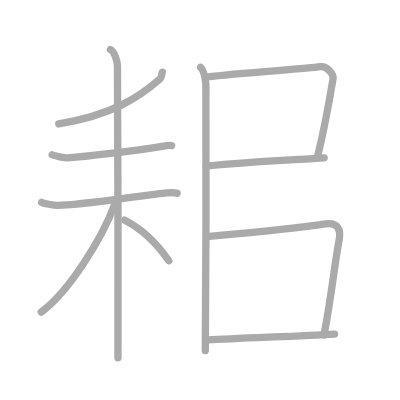
t = 0.00 s
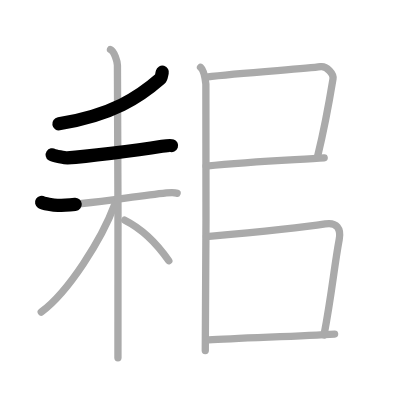
t = 2.25 s
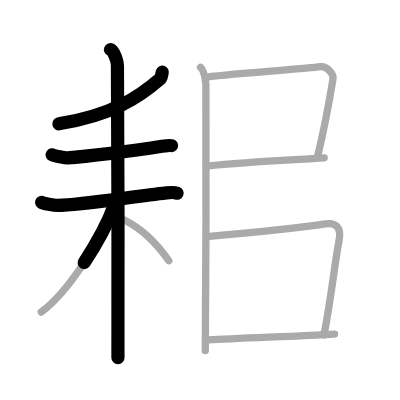
t = 4.50 s
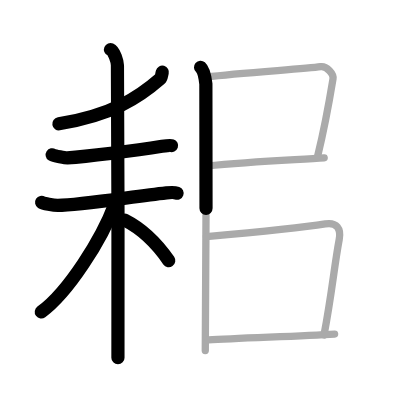
t = 6.50 s
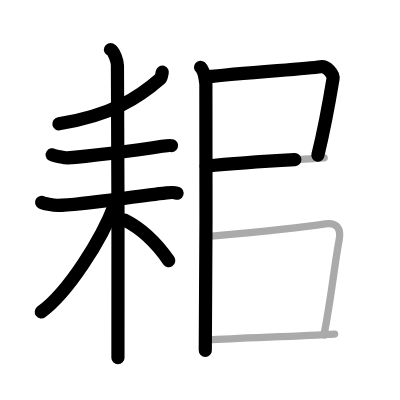
t = 8.75 s
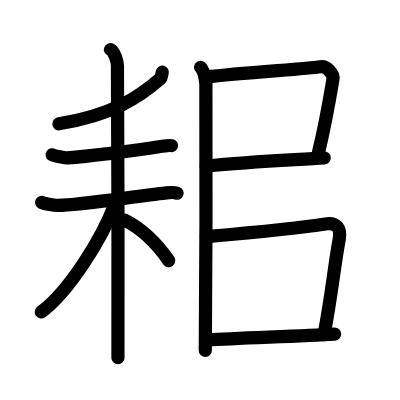
t = 11.00 s

The animated SVG that drew these frames (rendered in a browser with its animation timeline set to each time). Animation: 11 SMIL elements (animate=11); one cycle of 11.00 s.

<?xml version="1.0" standalone="no"?>
<!DOCTYPE svg PUBLIC "-//W3C//DTD SVG 1.1//EN"   "http://www.w3.org/Graphics/SVG/1.1/DTD/svg11.dtd">
<svg width="400px" height="400px"  version="1.1" xmlns="http://www.w3.org/2000/svg">
  <defs>
    <marker id="Triangle" viewBox="0 0 10 10" refX="0" refY="5" markerUnits="strokeWidth" markerWidth="3" style="stroke-opacity:0%;fill:#aaaaaa;" markerHeight="2" orient="auto">
      <path d="M 0 0 L 10 5 L 0 10 z" />
    </marker>
    
    <marker id="Arrow" viewBox="0 0 10 10" refX="5" refY="5" markerUnits="strokeWidth" markerWidth="1.8" style="stroke-opacity:0%;fill:#770000;" markerHeight="2" orient="auto">
      <path d="M 0 4 L 6 4 L 4 1 L 10 5 L 4 9 L 6 6 L 0 6 z" />
        <circle cx="5" cy="5" r="5" />
      </marker>
    
    <marker id="TriangleRed" viewBox="0 0 10 10" refX="0" refY="5" markerUnits="strokeWidth" markerWidth="3" style="stroke-opacity:0%;fill:#CC0000;" markerHeight="2" orient="auto">
      <path d="M 0 0 L 10 5 L 0 10 z" />
    </marker>
    
    <marker id="ArrowRed" viewBox="0 0 10 10" refX="5" refY="5" markerUnits="strokeWidth" markerWidth="1.8" style="stroke-opacity:0%;fill:#CC0000;" markerHeight="2" orient="auto">
      <path d="M 0 4 L 6 4 L 4 1 L 10 5 L 4 9 L 6 6 L 0 6 z" />
        <circle cx="5" cy="5" r="5" />
      </marker>
    
  </defs>
  
  <path style="fill:#ffffff; fill-opacity:100%; fill-rule:evenodd; stroke-width:0;" d="M 0 0 L 400px 0 L 400px 400px L 0 400px L 0 0" />

  <g transform="scale(3.6697247706422 3.6697247706422)">
<path style="fill:none; fill-opacity:0%; fill-rule:evenodd; stroke:#aaaaaa; stroke-opacity:100%; stroke-width: 1.5pt; stroke-linejoin:round; stroke-linecap:round;" d="M44.23 19.66c-0.23 0.84-0.2 1.5-0.65 1.89c-5.58 4.88-12.89 9.81-27.57 12.2"></path>
<path style="fill:none; fill-opacity:0%; fill-rule:evenodd; stroke:#aaaaaa; stroke-opacity:100%; stroke-width: 1.5pt; stroke-linejoin:round; stroke-linecap:round;" d="M14.22 42.18c0.48 0.31 3.67 0.87 4.15 0.84c4.95-0.36 17.94-1.88 25.79-3.15c0.79-0.13 2.2-0.35 2.6-0.19"></path>
<path style="fill:none; fill-opacity:0%; fill-rule:evenodd; stroke:#aaaaaa; stroke-opacity:100%; stroke-width: 1.5pt; stroke-linejoin:round; stroke-linecap:round;" d="M11.34 55.14c0.44 0.28 3.21 0.82 4.37 0.82c6.05 0.01 19.79-2.29 29.64-3.39c1.15-0.13 2.18-0.19 2.91 0.08"></path>
<path style="fill:none; fill-opacity:0%; fill-rule:evenodd; stroke:#aaaaaa; stroke-opacity:100%; stroke-width: 1.5pt; stroke-linejoin:round; stroke-linecap:round;" d="M30.11 13.5c1.05 0.45 1.89 3.35 1.89 4.3c0 3.62 0.35 74.05 0.14 79.7"></path>
<path style="fill:none; fill-opacity:0%; fill-rule:evenodd; stroke:#aaaaaa; stroke-opacity:100%; stroke-width: 1.5pt; stroke-linejoin:round; stroke-linecap:round;" d="M31.25 55.75c-3.53 9.5-12.66 23.9-20.01 29.27"></path>
<path style="fill:none; fill-opacity:0%; fill-rule:evenodd; stroke:#aaaaaa; stroke-opacity:100%; stroke-width: 1.5pt; stroke-linejoin:round; stroke-linecap:round;" d="M34 60c5.14 2.59 8.91 6.58 12 11.05"></path>
<path style="fill:none; fill-opacity:0%; fill-rule:evenodd; stroke:#aaaaaa; stroke-opacity:100%; stroke-width: 1.5pt; stroke-linejoin:round; stroke-linecap:round;" d="M54.65 18.34c0.81 0.7 1.29 3.17 1.45 4.58c0.16 1.41 0 63.77-0.16 72.58"></path>
<path style="fill:none; fill-opacity:0%; fill-rule:evenodd; stroke:#aaaaaa; stroke-opacity:100%; stroke-width: 1.5pt; stroke-linejoin:round; stroke-linecap:round;" d="M56.25 21c9.5-1.25 26.47-2.13 31.11-2.82c1.64-0.24 3.62 1.93 3.38 3.35c-0.97 5.87-2.07 12.41-4.15 20.87"></path>
<path style="fill:none; fill-opacity:0%; fill-rule:evenodd; stroke:#aaaaaa; stroke-opacity:100%; stroke-width: 1.5pt; stroke-linejoin:round; stroke-linecap:round;" d="M56.17 45.27c13.51-1.37 25.8-1.75 32.17-2.25"></path>
<path style="fill:none; fill-opacity:0%; fill-rule:evenodd; stroke:#aaaaaa; stroke-opacity:100%; stroke-width: 1.5pt; stroke-linejoin:round; stroke-linecap:round;" d="M56.25 64.46c8.5-0.74 25-2.22 32.39-3.44c3.11-0.51 4.34 1.23 3.8 4.19C91 73 90.45 79.97 88.29 91.29"></path>
<path style="fill:none; fill-opacity:0%; fill-rule:evenodd; stroke:#aaaaaa; stroke-opacity:100%; stroke-width: 1.5pt; stroke-linejoin:round; stroke-linecap:round;" d="M56.81 92.63c7.76-0.53 24.59-0.99 34.37-1.6"></path>

<path style="fill:none; fill-opacity:0%; fill-rule:evenodd; stroke:#000000; stroke-opacity:100%; stroke-width: 2.7pt; stroke-linejoin:round; stroke-linecap:round;" d="M44.23 19.66c-0.23 0.84-0.2 1.5-0.65 1.89c-5.58 4.88-12.89 9.81-27.57 12.2" pathLength="100" stroke-dashoffset="100" stroke-dasharray="100 105"><animate id="dashAnim1" attributeName="stroke-dashoffset" from="100" to="0" dur="1s" calcMode="linear" fill="freeze"/></path>
<path style="fill:none; fill-opacity:0%; fill-rule:evenodd; stroke:#000000; stroke-opacity:100%; stroke-width: 2.7pt; stroke-linejoin:round; stroke-linecap:round;" d="M14.22 42.18c0.48 0.31 3.67 0.87 4.15 0.84c4.95-0.36 17.94-1.88 25.79-3.15c0.79-0.13 2.2-0.35 2.6-0.19" pathLength="100" stroke-dashoffset="100" stroke-dasharray="100 105"><animate id="dashAnim2" attributeName="stroke-dashoffset" from="100" to="0" dur="1s" calcMode="linear" begin="dashAnim1.end" fill="freeze"/></path>
<path style="fill:none; fill-opacity:0%; fill-rule:evenodd; stroke:#000000; stroke-opacity:100%; stroke-width: 2.7pt; stroke-linejoin:round; stroke-linecap:round;" d="M11.34 55.14c0.44 0.28 3.21 0.82 4.37 0.82c6.05 0.01 19.79-2.29 29.64-3.39c1.15-0.13 2.18-0.19 2.91 0.08" pathLength="100" stroke-dashoffset="100" stroke-dasharray="100 105"><animate id="dashAnim3" attributeName="stroke-dashoffset" from="100" to="0" dur="1s" calcMode="linear" begin="dashAnim2.end" fill="freeze"/></path>
<path style="fill:none; fill-opacity:0%; fill-rule:evenodd; stroke:#000000; stroke-opacity:100%; stroke-width: 2.7pt; stroke-linejoin:round; stroke-linecap:round;" d="M30.11 13.5c1.05 0.45 1.89 3.35 1.89 4.3c0 3.62 0.35 74.05 0.14 79.7" pathLength="100" stroke-dashoffset="100" stroke-dasharray="100 105"><animate id="dashAnim4" attributeName="stroke-dashoffset" from="100" to="0" dur="1s" calcMode="linear" begin="dashAnim3.end" fill="freeze"/></path>
<path style="fill:none; fill-opacity:0%; fill-rule:evenodd; stroke:#000000; stroke-opacity:100%; stroke-width: 2.7pt; stroke-linejoin:round; stroke-linecap:round;" d="M31.25 55.75c-3.53 9.5-12.66 23.9-20.01 29.27" pathLength="100" stroke-dashoffset="100" stroke-dasharray="100 105"><animate id="dashAnim5" attributeName="stroke-dashoffset" from="100" to="0" dur="1s" calcMode="linear" begin="dashAnim4.end" fill="freeze"/></path>
<path style="fill:none; fill-opacity:0%; fill-rule:evenodd; stroke:#000000; stroke-opacity:100%; stroke-width: 2.7pt; stroke-linejoin:round; stroke-linecap:round;" d="M34 60c5.14 2.59 8.91 6.58 12 11.05" pathLength="100" stroke-dashoffset="100" stroke-dasharray="100 105"><animate id="dashAnim6" attributeName="stroke-dashoffset" from="100" to="0" dur="1s" calcMode="linear" begin="dashAnim5.end" fill="freeze"/></path>
<path style="fill:none; fill-opacity:0%; fill-rule:evenodd; stroke:#000000; stroke-opacity:100%; stroke-width: 2.7pt; stroke-linejoin:round; stroke-linecap:round;" d="M54.65 18.34c0.81 0.7 1.29 3.17 1.45 4.58c0.16 1.41 0 63.77-0.16 72.58" pathLength="100" stroke-dashoffset="100" stroke-dasharray="100 105"><animate id="dashAnim7" attributeName="stroke-dashoffset" from="100" to="0" dur="1s" calcMode="linear" begin="dashAnim6.end" fill="freeze"/></path>
<path style="fill:none; fill-opacity:0%; fill-rule:evenodd; stroke:#000000; stroke-opacity:100%; stroke-width: 2.7pt; stroke-linejoin:round; stroke-linecap:round;" d="M56.25 21c9.5-1.25 26.47-2.13 31.11-2.82c1.64-0.24 3.62 1.93 3.38 3.35c-0.97 5.87-2.07 12.41-4.15 20.87" pathLength="100" stroke-dashoffset="100" stroke-dasharray="100 105"><animate id="dashAnim8" attributeName="stroke-dashoffset" from="100" to="0" dur="1s" calcMode="linear" begin="dashAnim7.end" fill="freeze"/></path>
<path style="fill:none; fill-opacity:0%; fill-rule:evenodd; stroke:#000000; stroke-opacity:100%; stroke-width: 2.7pt; stroke-linejoin:round; stroke-linecap:round;" d="M56.17 45.27c13.51-1.37 25.8-1.75 32.17-2.25" pathLength="100" stroke-dashoffset="100" stroke-dasharray="100 105"><animate id="dashAnim9" attributeName="stroke-dashoffset" from="100" to="0" dur="1s" calcMode="linear" begin="dashAnim8.end" fill="freeze"/></path>
<path style="fill:none; fill-opacity:0%; fill-rule:evenodd; stroke:#000000; stroke-opacity:100%; stroke-width: 2.7pt; stroke-linejoin:round; stroke-linecap:round;" d="M56.25 64.46c8.5-0.74 25-2.22 32.39-3.44c3.11-0.51 4.34 1.23 3.8 4.19C91 73 90.45 79.97 88.29 91.29" pathLength="100" stroke-dashoffset="100" stroke-dasharray="100 105"><animate id="dashAnim10" attributeName="stroke-dashoffset" from="100" to="0" dur="1s" calcMode="linear" begin="dashAnim9.end" fill="freeze"/></path>
<path style="fill:none; fill-opacity:0%; fill-rule:evenodd; stroke:#000000; stroke-opacity:100%; stroke-width: 2.7pt; stroke-linejoin:round; stroke-linecap:round;" d="M56.81 92.63c7.76-0.53 24.59-0.99 34.37-1.6" pathLength="100" stroke-dashoffset="100" stroke-dasharray="100 105"><animate id="dashAnim11" attributeName="stroke-dashoffset" from="100" to="0" dur="1s" calcMode="linear" begin="dashAnim10.end" fill="freeze"/></path>

</g>

</svg>  
          
